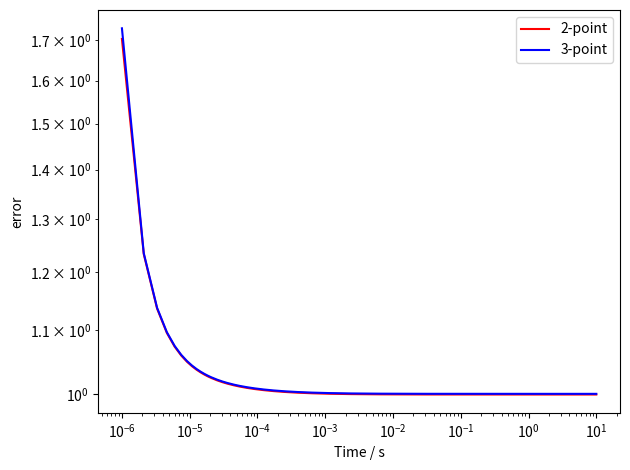

Source code (Python):
##############################
####
#### 1D Simulation: Implicit
#### Flux to a Sphere
#### Expanding time (square) and space (exponential) grids
#### Comparison of the errors of associated with flux calculation
####
#############################

#import some useful functions
import numpy as np                  # provides a better way of handling numbers and arrays in python
import scipy.linalg as la           # sparse matrix solver
import matplotlib.pyplot as plt     # a basic plotting library
from datetime import datetime       # function to allow the simulation time to be reported
plt.close()                         # close any open plots 

start = datetime.now()              # store the current time

#######################
#### Physical Constants
#######################
F = 96485                           # Faraday Constant (C/mol)
R_gas = 8.314                       # Gas Constant (J K-1 mol-1)
T = 298                             # Temperature

############################
#### Experimental parameters
############################
duration = 10 
D = 1e-9                            # Diffusion Coefficient (m2 s-1)
radius = 1e-6                       # Electrode radius (m)
conc = 1                            # Concentration of analyte (mol m-3)


#Expanding grid space
omega = 1.02                        # Expanding grid factor
h0 = 0.001                           # Smallest grid step

#Expanding grid time
delta_time = 1e-6
step_frac  = 0.1

####
## Dimensionless variables
####
deltaT = D*delta_time/radius**2     # Dimensionless initial time step
stepT = step_frac*D*delta_time/radius**2      # Dimensionless time step- deltaT increases by this amount every step
maxT = D*duration/radius**2         # Duration of the experiment in dimensionless time
maxR = 1+6*np.sqrt(maxT)            # Maximum distance away from the electrode

#make X grid
h = h0
R = [1.0, 1.0 + h]                  # makes a list where the first value is 0.0
while R[-1] <= maxR:                # use a while loop to calculate all of the X positions, the loop stops when the value of x is larger than maxX
    R.append(R[-1]+h)               # every loop put the new value of x at the end of the list                     
    h *= omega                      # every loop multiply x by omega, shorthand for, h = h*omega

n = len(R)                          # find the length (ie. the number of items) in the list X

##
# Setup concentration and tridiagonal arrays
##
C = np.ones(n)                      # make an empty (filled with zeros) numpy array that is n long

ab = np.zeros((3,n))                # make a 2D empty numpy array that is comprised of 3 arrays of n length
## ab is a numpy array that will be used to hold the finite difference coefficients (alpha, beta, gamma)
## we only need to save the diagonal values for the matrix so only need three arrays

#fill 2D array with the finite difference coefficients 
for i in range(1,n-1):              # use of for loop to go through the different grid positions but we don't do the first or last values   
    delR_m = R[i] - R[i-1]          # find the difference between the current grid position i and the one before (i-1)
    delR_p = R[i+1] - R[i]          # find the difference between the current grid position i and the next one (i+1)
    
    ab[0,i+1] = -(2)/ (delR_p*(delR_m+delR_p)) - (2)/(R[i]*(delR_m+delR_p))     # gamma coefficeint
    ab[2,i-1] = -(2)/ (delR_m*(delR_m+delR_p)) + (2)/(R[i]*(delR_m+delR_p))     # alpha coefficient
    ab[1,i] =  + ab[0,i+1] + ab[2,i-1]                                          # beta coefficient
ab_mod = ab.copy()

## boundary conditions
#ab[0,1] = -1            # inner (electrode) boundary              
C[0] = 0                 # set interfacial concentration


tau = [0.0]              # make an empty list to hold all of the potentials equiv to, pot = list()
flux = []                # make a list to hold all of the calculated dimensionless fluxes
flux1 = []               # make a list to hold all of the calculated dimensionless fluxes

## setup up the simulation loop where we solve the sparse matrix at for each time step
# solve linearised problem to obtain concentration profile for each time step

while tau[-1] < maxT:          # for loop which goes from 0 to m-1                   
    ab_mod[0,:] = deltaT*ab[0,:] 
    ab_mod[2,:] = deltaT*ab[2,:] 
    ab_mod[1,:] = (1-deltaT*ab[1,:]) 
    ab_mod[1,n-1] = 1           # outer boundary 
    ab_mod[2,n-2] = 0           # outer boundary
    ab_mod[1,0] = 1     

    #####
    ## Solve the banded Matrix
    ## https://docs.scipy.org/doc/scipy/reference/generated/scipy.linalg.solve_banded.html
    ####
    C = la.solve_banded((1,1),ab_mod,C)         # In the UV book the sparse matrix is solved using the Thomas algorithm- here we just use an imported function to do this for us
                                                # the function takes the finite difference matrix and the known concentrations and calculates the concentrations for the next time step and stores it back to the C array
    
    ## Calculate the flux using a simple two-point approximation
    flux.append(-(C[1] - C[0])/(h0))        
    ## Calculate the flux using an asymmetric three-point approximation
    flux1.append(-(-C[2] +4*C[1] - 3*C[0])/(2*h0))        
    ## Save the Time
    tau.append(tau[-1]+deltaT)

    deltaT += stepT                              # time-step increases after every loop 

tau.pop(0)
#Having completed the simulation record the time
finish = datetime.now()

def dimFluxtoFlux(flux):                        # define a helper function to convert the calculated flux back into dimensional current
    temp = []
    for i in range(len(flux)):
        temp.append(flux[i]*(D*conc/radius))
    return temp

flux = dimFluxtoFlux(flux)
flux1 = dimFluxtoFlux(flux1)
time = [(t*radius**2)/D for t in tau]

# calculate the analytically predicted flux- this is done using list comprehension
ext_cottrell = [radius**2/(np.pi*D*t) for t in time]          
ext_cottrell = [1+ec**0.5 for ec in ext_cottrell]
ext_cottrell = [-D*conc*ec/radius for ec in ext_cottrell]

######
## Plotting
#####
# plot the current (flux)
#plt.loglog(time,[-1*f for f in flux], color = 'r')     # [y*1e6 for y in flux] - this is list comprehension to muliply each value in a list by 1x10^6
#plt.loglog(time,[-1*f for f in flux1], color ='b')     # [y*1e6 for y in flux] - this is list comprehension to muliply each value in a list by 1x10^6
#plt.loglog(time,[-1*ec for ec in ext_cottrell], color = 'k')     # [y*1e6 for y in flux] - this is list comprehension to muliply each value in a list by 1x10^6
#plt.xlabel('Time / s')            # add x-axis label
#plt.ylabel('Flux/ mol m$^{-2}$ s$^{-1}$')
#plt.savefig('basic.png')
#plt.show() 

err = [f/ec for f,ec in zip(flux,ext_cottrell)] 
err1 = [f/ec for f,ec in zip(flux1,ext_cottrell)] 
plt.loglog(time, err, color='r', label='2-point')
plt.loglog(time, err1, color='b', label='3-point')
plt.xlabel('Time / s')            # add x-axis label
plt.ylabel('error')
plt.legend()
plt.tight_layout()
plt.savefig('2point_vs_3point_err.png')
#plt.show()

print(finish-start)     # simulation completion time

